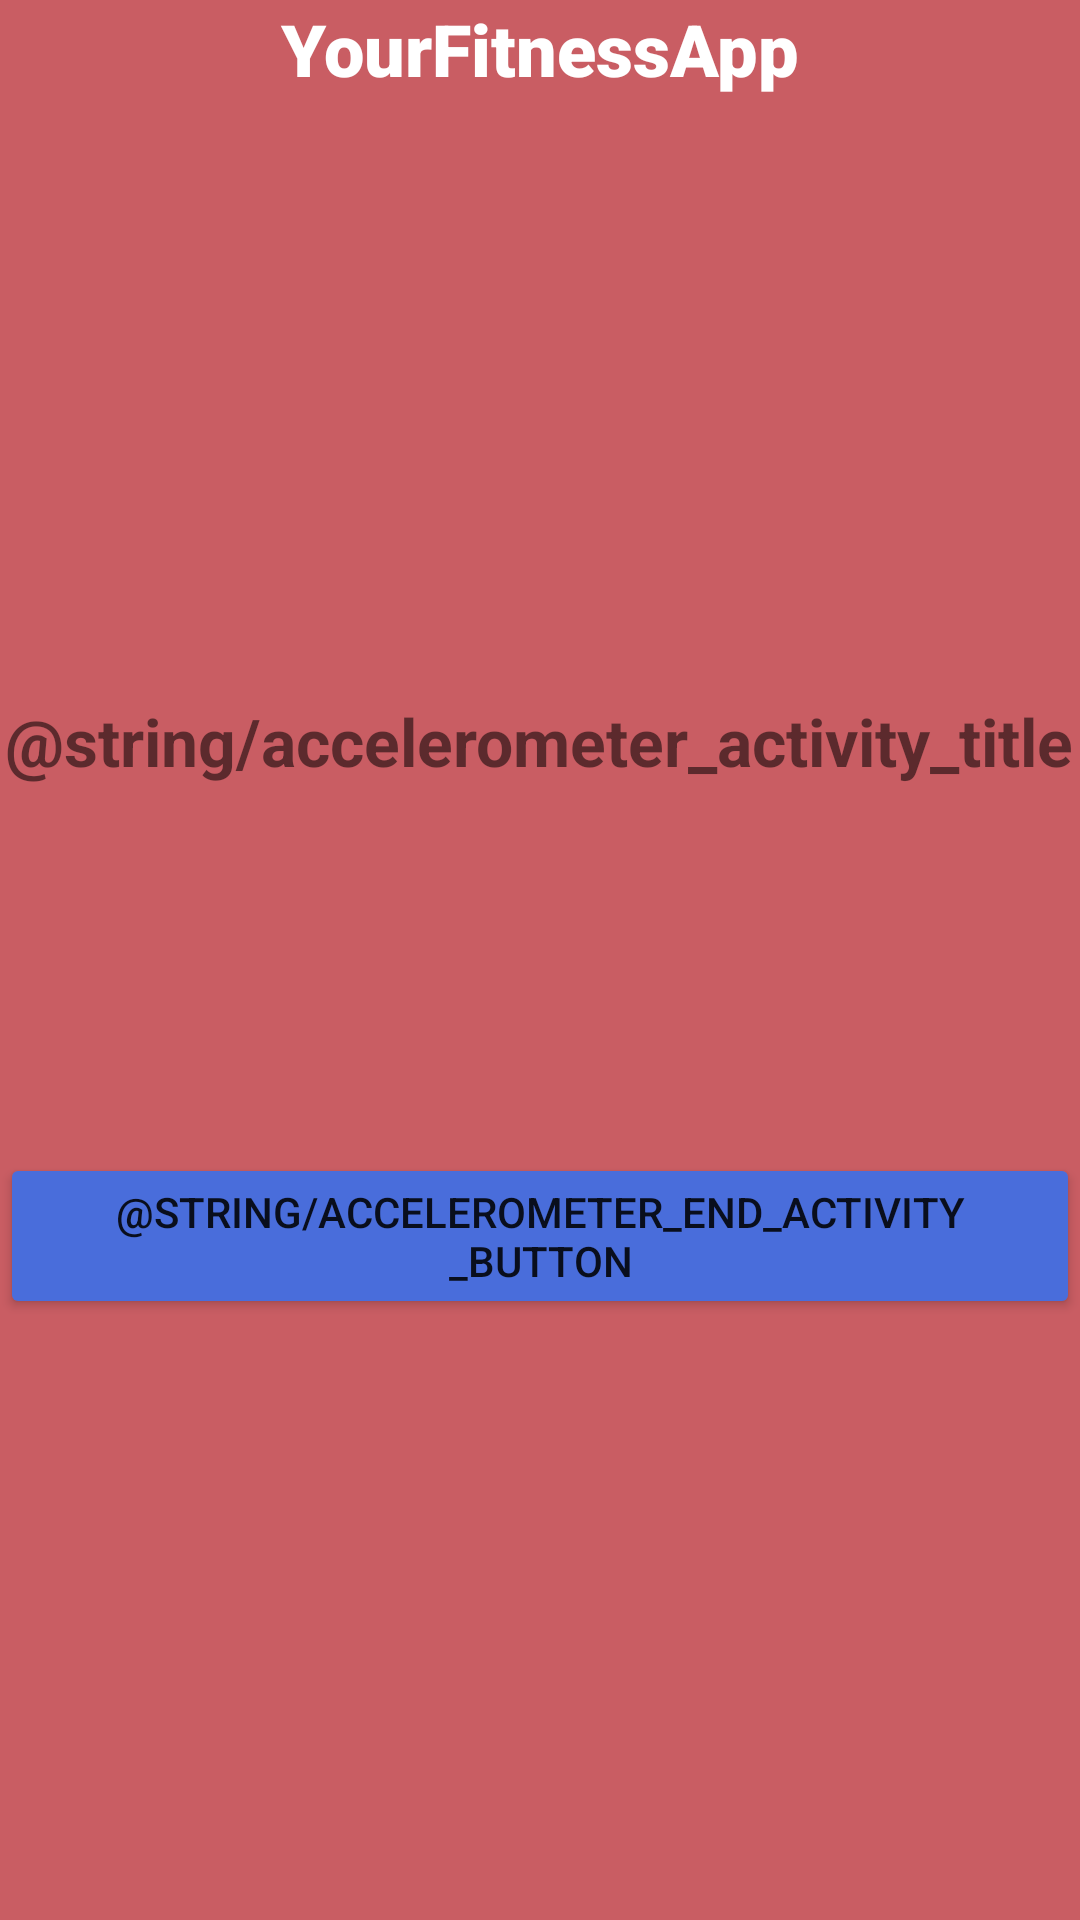

Produce the Android XML layout that renders to this screen, including the resource entries it uses.
<!-- AndroidManifest.xml: application theme Theme.YourFitnessApp -->
<!-- res/layout/activity_accelerometer.xml -->
<?xml version="1.0" encoding="utf-8"?>
<LinearLayout xmlns:android="http://schemas.android.com/apk/res/android"
    android:layout_width="match_parent"
    android:layout_height="match_parent"
    android:orientation="vertical"
    android:gravity="top"
    android:background="@color/main"
    android:fitsSystemWindows="true"
    >

    <TextView
        android:id="@+id/tvTitle"
        android:layout_width="match_parent"
        android:layout_height="wrap_content"
        android:fontFamily="sans-serif-black"
        android:text="@string/app_name"
        android:textColor="@color/white"
        android:textSize="24sp"
        android:textStyle="bold"
        android:gravity="center"
        />

    <LinearLayout
        android:layout_width="match_parent"
        android:layout_height="match_parent"
        android:orientation="vertical"
        android:gravity="center"
        >
    <TextView
        android:id="@+id/tvAccelTitle"
        android:layout_width="wrap_content"
        android:layout_height="wrap_content"
        android:textSize="22sp"
        android:layout_marginBottom="16dp"
        android:textStyle="bold"
        android:text="@string/accelerometer_activity_title" />

    <TextView
        android:id="@+id/tvAccelValue"
        android:layout_width="wrap_content"
        android:layout_height="wrap_content"
        android:textSize="22sp"
        android:layout_marginBottom="16dp"
        android:textStyle="bold"
        android:text="" />

    <TextView
        android:id="@+id/tvAccelLevel"
        android:layout_width="wrap_content"
        android:layout_height="wrap_content"
        android:textSize="22sp"
        android:layout_marginBottom="16dp"
        android:background="@drawable/rounded_corner_background"
        android:text="" />

    <Button
        android:id="@+id/btnEndActivity"
        android:layout_width="wrap_content"
        android:layout_height="wrap_content"
        android:backgroundTint="@color/buttonColor"
        android:text="@string/accelerometer_end_activity_button" />

    </LinearLayout>
</LinearLayout>
<!-- resources referenced by this layout -->
<resources>
  <color name="buttonColor">#496DDB</color>
  <color name="main">#C95D63</color>
  <color name="white">#FFFFFFFF</color>
  <!-- drawable rounded_corner_background (drawable) -->
  <?xml version="1.0" encoding="utf-8"?>
  <shape xmlns:android="http://schemas.android.com/apk/res/android"
      android:shape="rectangle">
  
      <solid android:color="@android:color/transparent" />
  
      <corners android:radius="12dp" />
  
      <padding
          android:left="16dp"
          android:top="8dp"
          android:right="16dp"
          android:bottom="8dp" />
  
  </shape>
  <string name="app_name">YourFitnessApp</string>
  <style name="Theme.YourFitnessApp" parent="Theme.MaterialComponents.DayNight.NoActionBar">
          
          <item name="colorPrimary">@color/purple_500</item>
          <item name="colorPrimaryVariant">@color/purple_700</item>
          <item name="colorOnPrimary">@color/white</item>
          
          <item name="colorSecondary">@color/teal_200</item>
          <item name="colorSecondaryVariant">@color/teal_700</item>
          <item name="colorOnSecondary">@color/black</item>
          
          <item name="android:statusBarColor">?attr/colorPrimaryVariant</item>
          
      </style>
  <color name="purple_500">#FF6200EE</color>
  <color name="purple_700">#FF3700B3</color>
  <color name="teal_200">#FF03DAC5</color>
  <color name="teal_700">#FF018786</color>
  <color name="black">#FF000000</color>
</resources>
